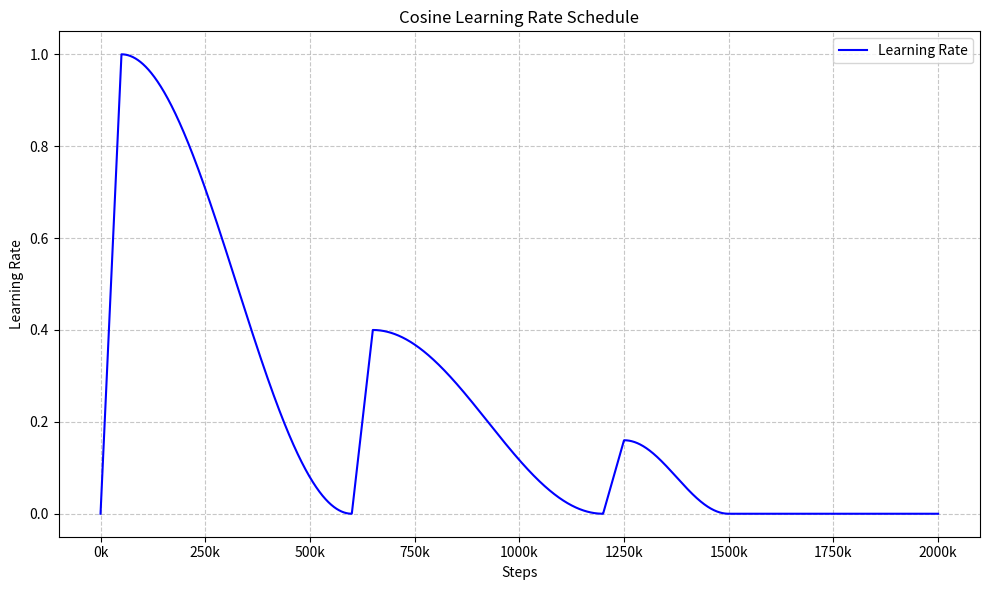

The script that saved this image:
import math
import numpy as np
import matplotlib.pyplot as plt

def cosine_schedule3(step):
    decay=0.4
    max_lr=1.0
    math_stone=[(0,0.5e5),(0.5e5,6e5),(6e5,6.5e5),(6.5e5,12e5),(12e5,12.5e5),(12.5e5,15e5)]
    phase=0
    mag=1
    if math_stone[0][0]<step<=math_stone[0][1]:
        cur_lr=(max_lr/math_stone[0][1])*step
    elif math_stone[1][0]<step<=math_stone[1][1]:
        phase = (step-math_stone[1][0])/11e5
        mag = 1
        cur_lr=(max_lr*mag*math.cos(2*math.pi * phase) + 1)/2

    elif math_stone[2][0]<step<=math_stone[2][1]:
        mag = 1 * decay
        cur_lr = (max_lr * mag / (math_stone[2][1]-math_stone[2][0])) * (step-math_stone[2][0])
    elif math_stone[3][0]<step<=math_stone[3][1]:
        phase = (step-math_stone[3][0])/11e5
        mag=1 * decay
        cur_lr = (max_lr * mag * math.cos(2 * math.pi * phase) + mag) / 2

    elif math_stone[4][0]<step<=math_stone[4][1]:
        mag = 1 * decay * decay
        cur_lr = (max_lr * mag / (math_stone[4][1]-math_stone[4][0])) * (step-math_stone[4][0])
    elif math_stone[5][0]<step<=math_stone[5][1]:
        phase = (step-math_stone[5][0])/5e5
        mag = 1 * decay * decay
        cur_lr = (max_lr * mag * math.cos(2 * math.pi * phase) + mag) / 2
    else:
        cur_lr = 1e-6
    return cur_lr

if __name__=='__main__':
    steps = np.linspace(0, 20e5, 3000)  # 增加采样点到3000个
    learning_rates = [cosine_schedule3(step) for step in steps]
    plt.figure(figsize=(10, 6))
    plt.plot(steps, learning_rates, 'b-', label='Learning Rate')

    plt.xlabel('Steps')
    plt.ylabel('Learning Rate')
    plt.title('Cosine Learning Rate Schedule')

    plt.grid(True, linestyle='--', alpha=0.7)
    plt.gca().xaxis.set_major_formatter(plt.FuncFormatter(lambda x, p: f'{int(x/1000)}k'))
    plt.legend()
    plt.tight_layout()
    plt.show()